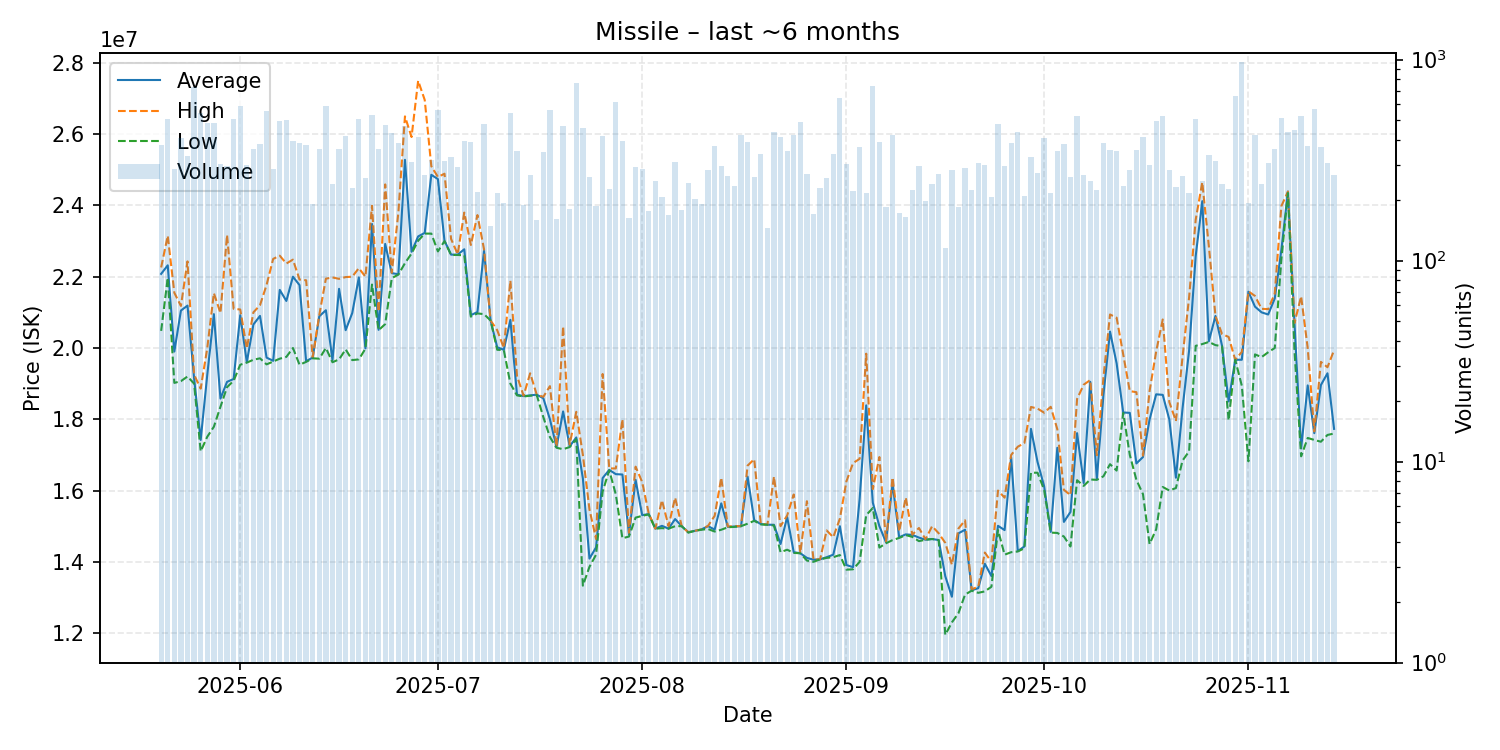

The file beside this chart, header and first rows:
date, average, highest, lowest, order_count, volume
2025-05-20, 22080000, 22260000, 20480000, 124, 374
2025-05-21, 22320000, 23150000, 21970000, 99, 508
2025-05-22, 19900000, 21550000, 19020000, 90, 284
2025-05-23, 21050000, 21180000, 19070000, 94, 407
2025-05-24, 21190000, 22430000, 19200000, 118, 331
2025-05-25, 19150000, 19250000, 19000000, 112, 730
2025-05-26, 17420000, 18860000, 17100000, 108, 541
2025-05-27, 19250000, 20000000, 17510000, 123, 482
2025-05-28, 20950000, 21540000, 17790000, 127, 481
2025-05-29, 18580000, 20980000, 18350000, 100, 301
2025-05-30, 19050000, 23170000, 18900000, 122, 295
2025-05-31, 19130000, 21100000, 19080000, 124, 508
2025-06-01, 20920000, 21080000, 19530000, 159, 587
2025-06-02, 19600000, 19990000, 19590000, 107, 299
2025-06-03, 20660000, 21000000, 19670000, 122, 357
2025-06-04, 20900000, 21200000, 19710000, 101, 378
2025-06-05, 19730000, 21770000, 19540000, 138, 556
2025-06-06, 19640000, 22500000, 19620000, 88, 284
2025-06-07, 21630000, 22590000, 19700000, 127, 494
2025-06-08, 21320000, 22370000, 19750000, 131, 498
2025-06-09, 22000000, 22480000, 20000000, 114, 393
2025-06-10, 21765000, 21920000, 19530000, 115, 386
2025-06-11, 19630000, 21900000, 19610000, 110, 375
2025-06-12, 19730000, 19740000, 19710000, 85, 192
2025-06-13, 20890000, 20930000, 19700000, 105, 357
2025-06-14, 21060000, 21945000, 20000000, 124, 585
2025-06-15, 19660000, 21980000, 19600000, 95, 239
2025-06-16, 21660000, 21940000, 19680000, 111, 357
2025-06-17, 20500000, 21990000, 19960000, 115, 417
2025-06-18, 20980000, 22000000, 19660000, 80, 230
2025-06-19, 21980000, 22240000, 19680000, 125, 507
2025-06-20, 19990000, 22000000, 19980000, 108, 256
2025-06-21, 23480000, 23990000, 21780000, 146, 528
2025-06-22, 20510000, 21020000, 20500000, 107, 358
2025-06-23, 22920000, 24590000, 20670000, 114, 471
2025-06-24, 22100000, 22110000, 21960000, 110, 431
2025-06-25, 22070000, 23800000, 22060000, 114, 385
2025-06-26, 25280000, 26500000, 22380000, 136, 466
2025-06-27, 22700000, 25920000, 22650000, 113, 310
2025-06-28, 23130000, 27500000, 23010000, 111, 410
2025-06-29, 23230000, 26960000, 23210000, 106, 267
2025-06-30, 24860000, 25100000, 23210000, 83, 318
2025-07-01, 24740000, 24800000, 22710000, 118, 561
2025-07-02, 23010000, 24890000, 23000000, 96, 312
2025-07-03, 22620000, 23060000, 22610000, 68, 327
2025-07-04, 22620000, 22630000, 22610000, 96, 292
2025-07-05, 22770000, 23800000, 22600000, 98, 392
2025-07-06, 20920000, 22890000, 20880000, 106, 387
2025-07-07, 21010000, 23730000, 20970000, 73, 219
2025-07-08, 22730000, 22770000, 20950000, 98, 476
2025-07-09, 20770000, 20770000, 20770000, 57, 148
2025-07-10, 20020000, 20500000, 19950000, 59, 217
2025-07-11, 19950000, 20000000, 19940000, 80, 194
2025-07-12, 20790000, 21890000, 19000000, 139, 541
2025-07-13, 18690000, 19220000, 18670000, 103, 351
2025-07-14, 18650000, 18660000, 18640000, 64, 188
2025-07-15, 18670000, 19290000, 18660000, 87, 265
2025-07-16, 18690000, 18690000, 18680000, 47, 160
2025-07-17, 18590000, 18630000, 18060000, 72, 346
2025-07-18, 18000000, 18930000, 17500000, 116, 563
... 119 more rows
